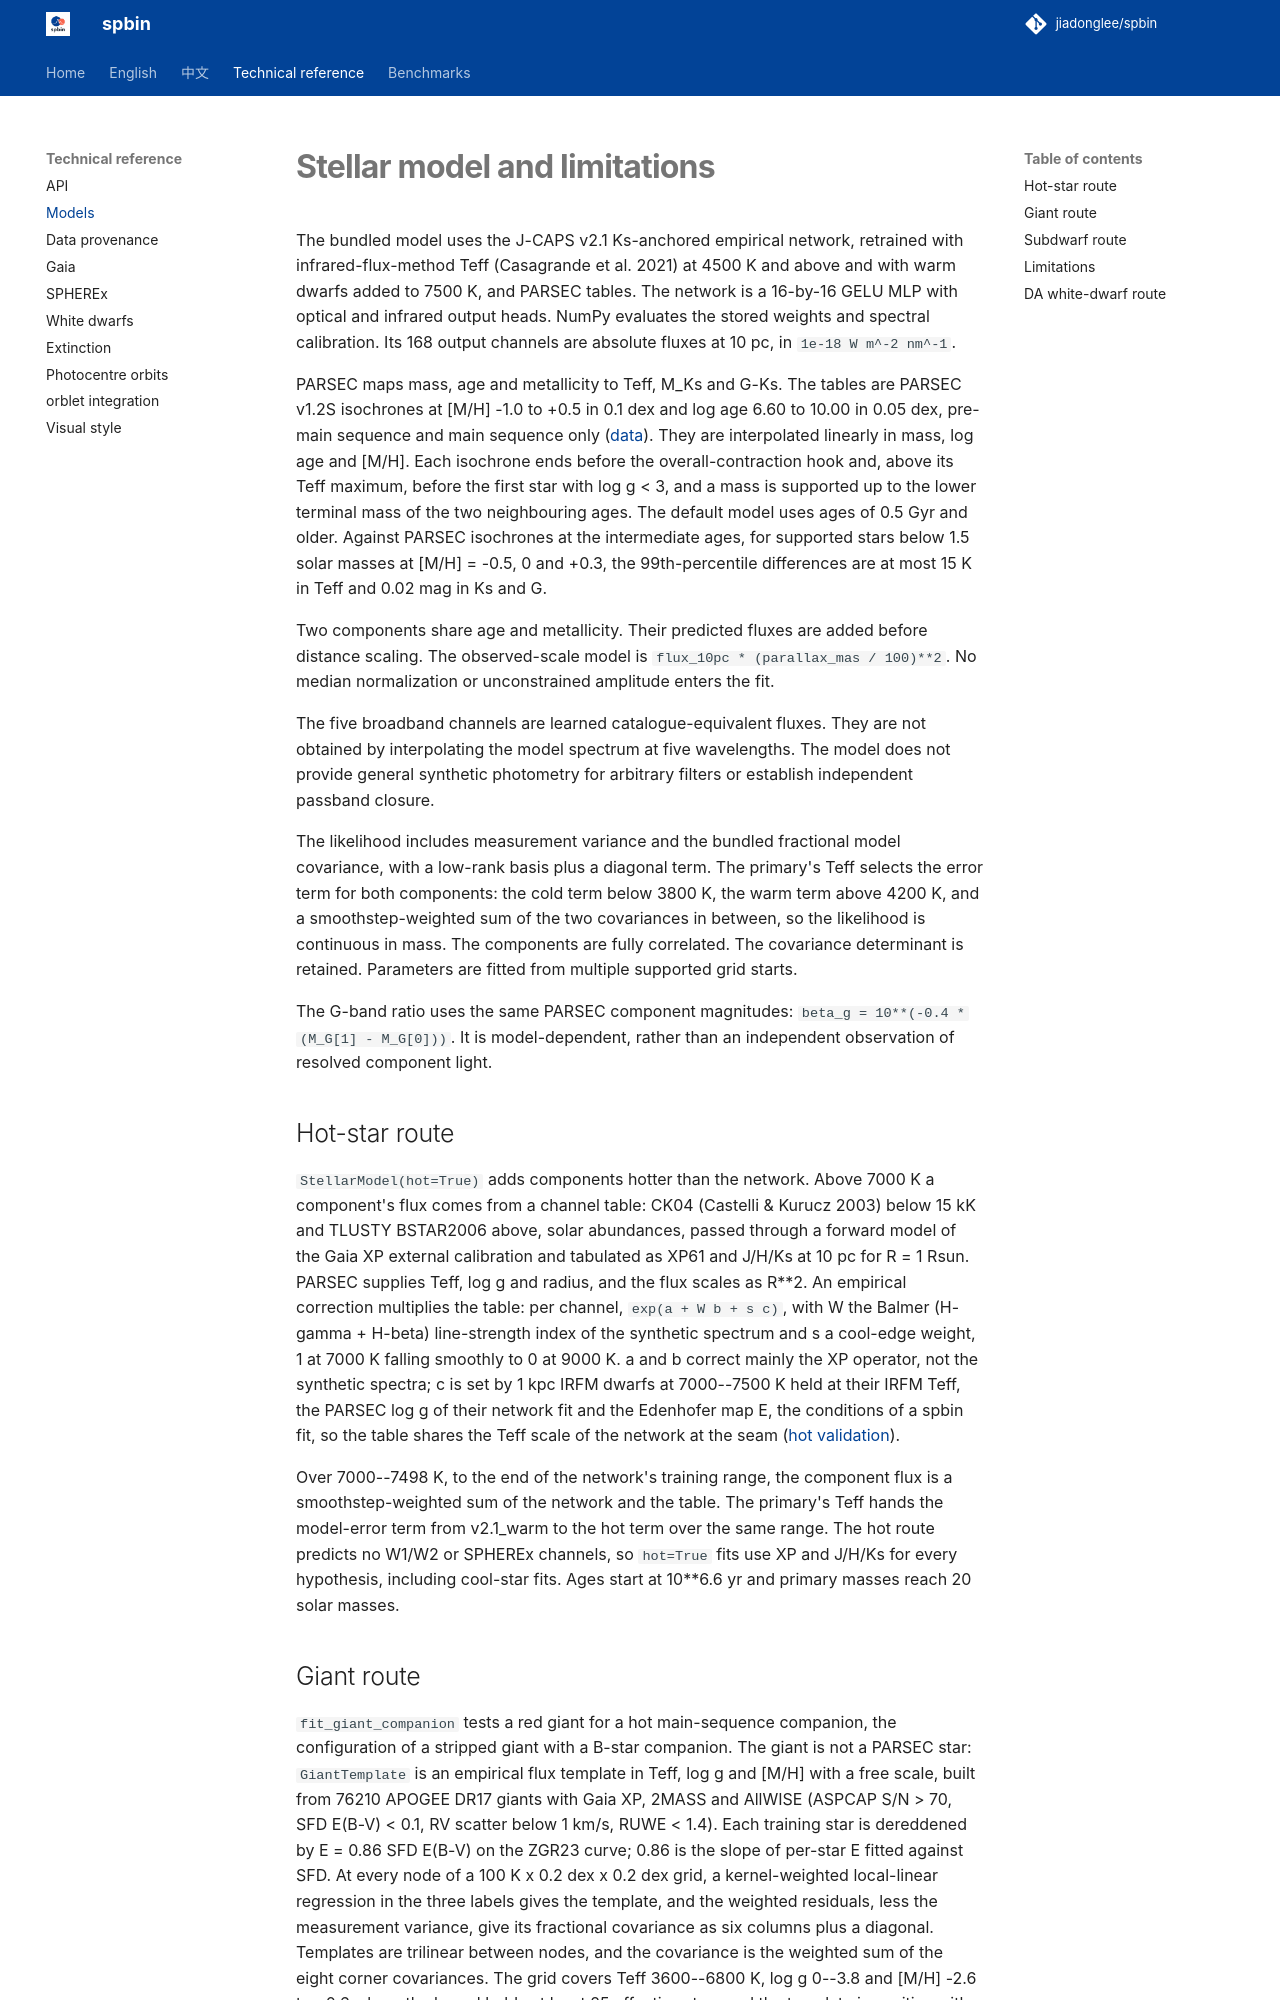

repository: jiadonglee/sedkit · page: model/index.html · generator: mkdocs

# Stellar model and limitations

The bundled model uses the J-CAPS v2.1 Ks-anchored empirical network,
retrained with infrared-flux-method Teff (Casagrande et al. 2021) at 4500 K
and above and with warm dwarfs added to 7500 K, and PARSEC tables. The network is a 16-by-16 GELU MLP with optical and infrared
output heads. NumPy evaluates the stored weights and spectral calibration.
Its 168 output channels are absolute fluxes at 10 pc, in
`1e-18 W m^-2 nm^-1`.

PARSEC maps mass, age and metallicity to Teff, M_Ks and G-Ks. The tables
are PARSEC v1.2S isochrones at [M/H] -1.0 to +0.5 in 0.1 dex and log age
6.60 to 10.00 in 0.05 dex, pre-main sequence and main sequence only
([data](data.md)). They are interpolated linearly in mass, log age and
[M/H]. Each isochrone ends before the overall-contraction hook and, above
its Teff maximum, before the first star with log g < 3, and a mass is
supported up to the lower terminal mass of the two neighbouring ages. The
default model uses ages of 0.5 Gyr and older.
Against PARSEC isochrones at the intermediate ages, for supported stars
below 1.5 solar masses at [M/H] = -0.5, 0 and +0.3, the 99th-percentile
differences are at most 15 K in Teff and 0.02 mag in Ks and G.

Two components share age and metallicity. Their predicted fluxes are added
before distance scaling. The observed-scale model is `flux_10pc * (parallax_mas / 100)**2`.
No median normalization or unconstrained amplitude enters the fit.

The five broadband channels are learned catalogue-equivalent fluxes.
They are not obtained by interpolating the model spectrum at five
wavelengths. The model does not provide general synthetic photometry for
arbitrary filters or establish independent passband closure.

The likelihood includes measurement variance and the bundled fractional
model covariance, with a low-rank basis plus a diagonal term. The primary's
Teff selects the error term for both components: the cold term below
3800 K, the warm term above 4200 K, and a smoothstep-weighted sum of the
two covariances in between, so the likelihood is continuous in mass. The
components are fully correlated. The covariance determinant is retained. Parameters are fitted
from multiple supported grid starts.

The G-band ratio uses the same PARSEC component magnitudes:
`beta_g = 10**(-0.4 * (M_G[1] - M_G[0]))`. It is model-dependent, rather
than an independent observation of resolved component light.

## Hot-star route

`StellarModel(hot=True)` adds components hotter than the network. Above
7000 K a component's flux comes from a channel table: CK04 (Castelli &
Kurucz 2003) below 15 kK and TLUSTY BSTAR2006 above, solar abundances,
passed through a forward model of the Gaia XP external calibration and
tabulated as XP61 and J/H/Ks at 10 pc for R = 1 Rsun. PARSEC supplies Teff,
log g and radius, and the flux scales as R**2. An empirical correction
multiplies the table: per channel, `exp(a + W b + s c)`, with W the Balmer
(H-gamma + H-beta) line-strength index of the synthetic spectrum and s a
cool-edge weight, 1 at 7000 K falling smoothly to 0 at 9000 K. a and b
correct mainly the XP operator, not the synthetic spectra; c is set by
1 kpc IRFM dwarfs at 7000--7500 K held at their IRFM Teff, the PARSEC log g
of their network fit and the Edenhofer map E, the conditions of a spbin
fit, so the table shares the Teff scale of the network at the seam
([hot validation](validation-hot.md)).

Over 7000--7498 K, to the end of the network's training range, the
component flux is a smoothstep-weighted sum of the network and the table. The
primary's Teff hands the model-error term from v2.1_warm to the hot term
over the same range. The hot route predicts no W1/W2 or SPHEREx channels,
so `hot=True` fits use XP and J/H/Ks for every hypothesis, including
cool-star fits. Ages start at 10**6.6 yr and primary masses reach
20 solar masses.
